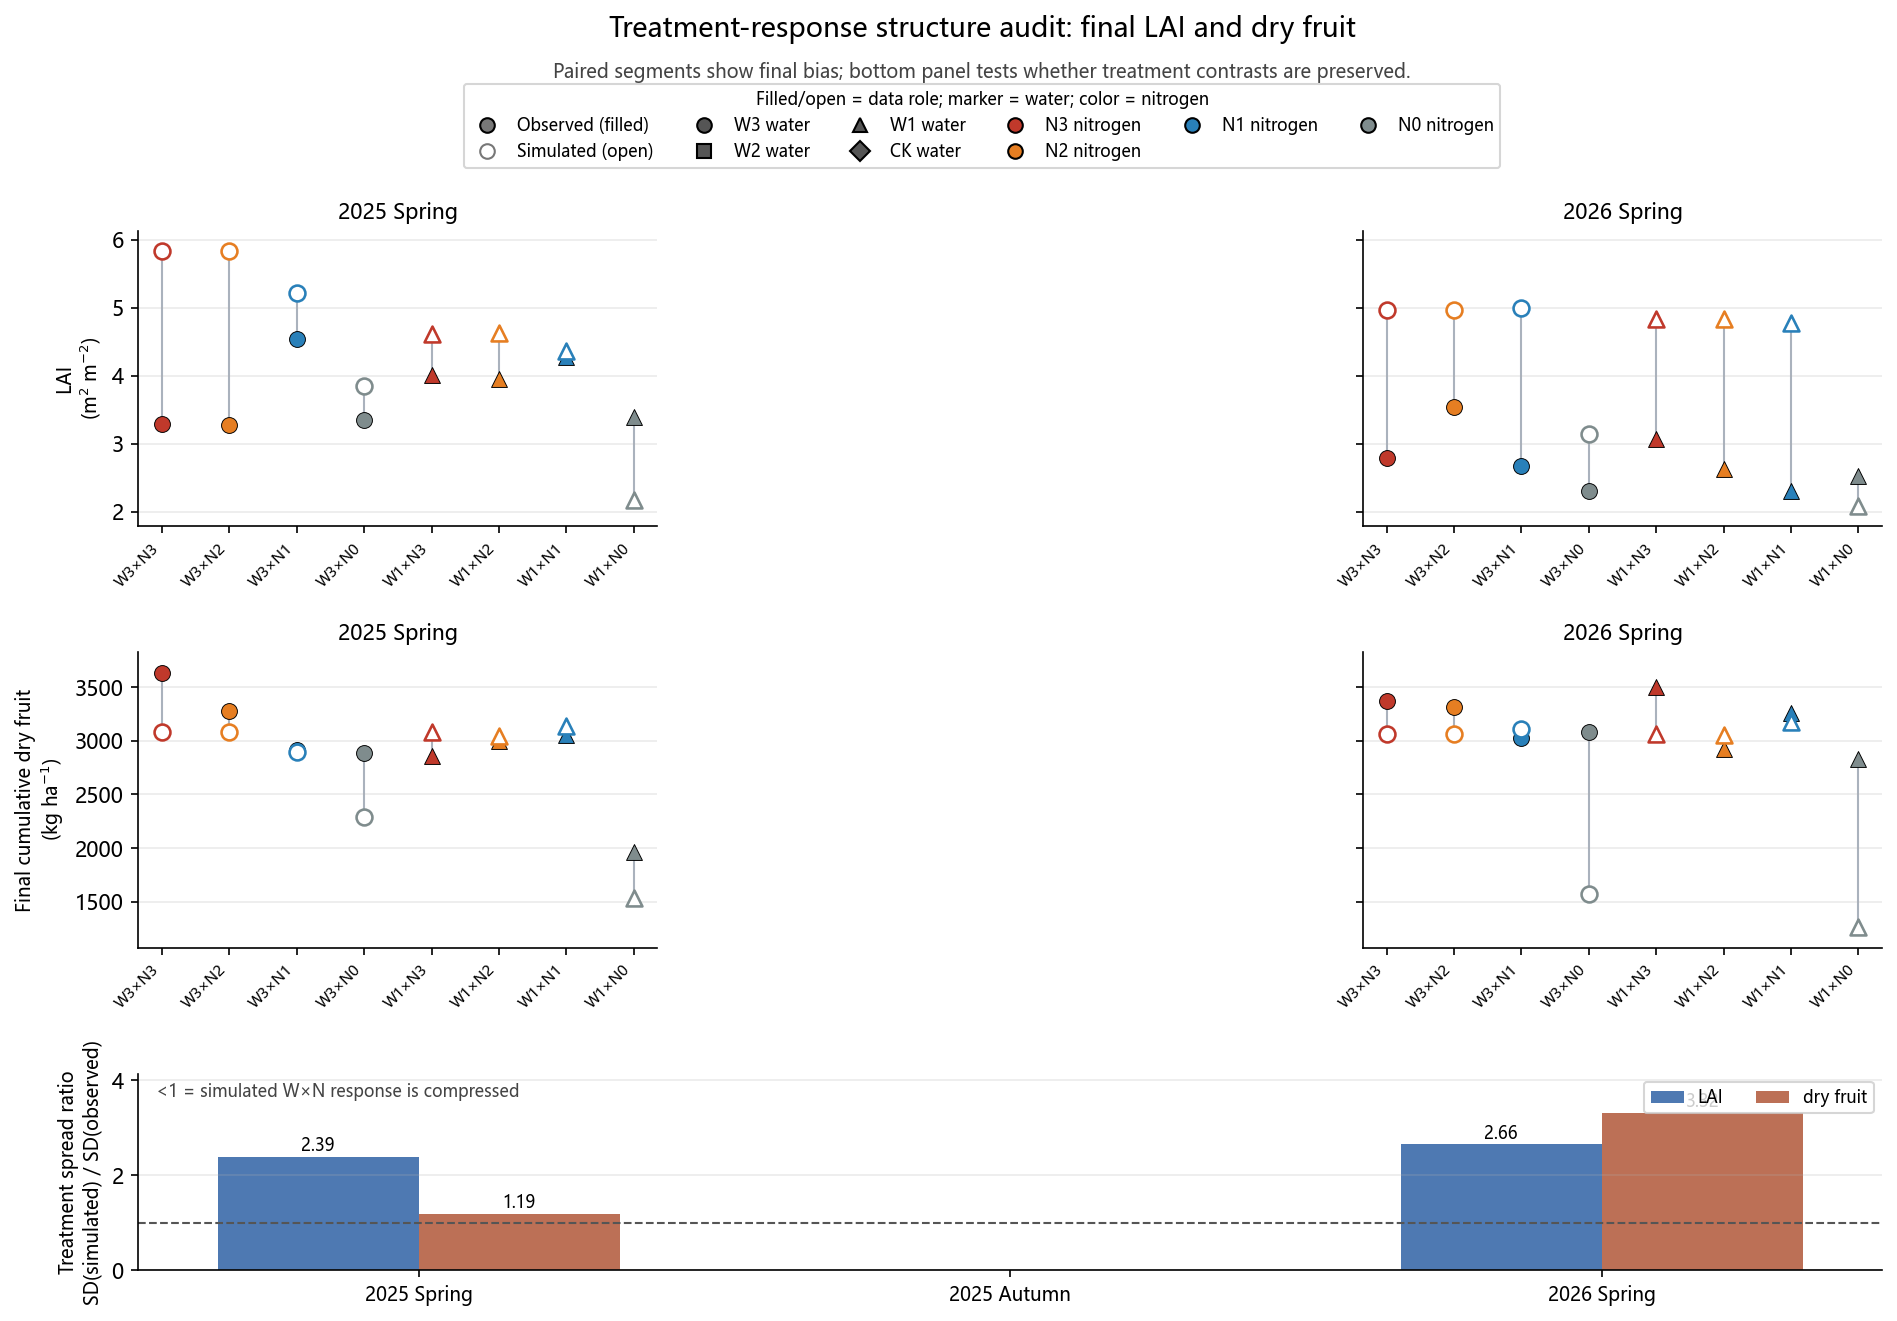

The table this chart was drawn from, first rows:
season, response, n_treatments, observed_sd, simulated_sd, spread_ratio_sim_over_obs, observed_range, simulated_range, mean_bias_sim_minus_obs
25SP, LAID, 8, 0.4974, 1.188, 2.388, 1.263, 3.649, 0.8001
26SP, LAID, 8, 0.4125, 1.096, 2.657, 1.243, 2.901, 1.594
25SP, DRY_CUM, 8, 477, 569.6, 1.194, 1679, 1601, -180
26SP, DRY_CUM, 8, 234.9, 779, 3.317, 671.0, 1913, -495.6
